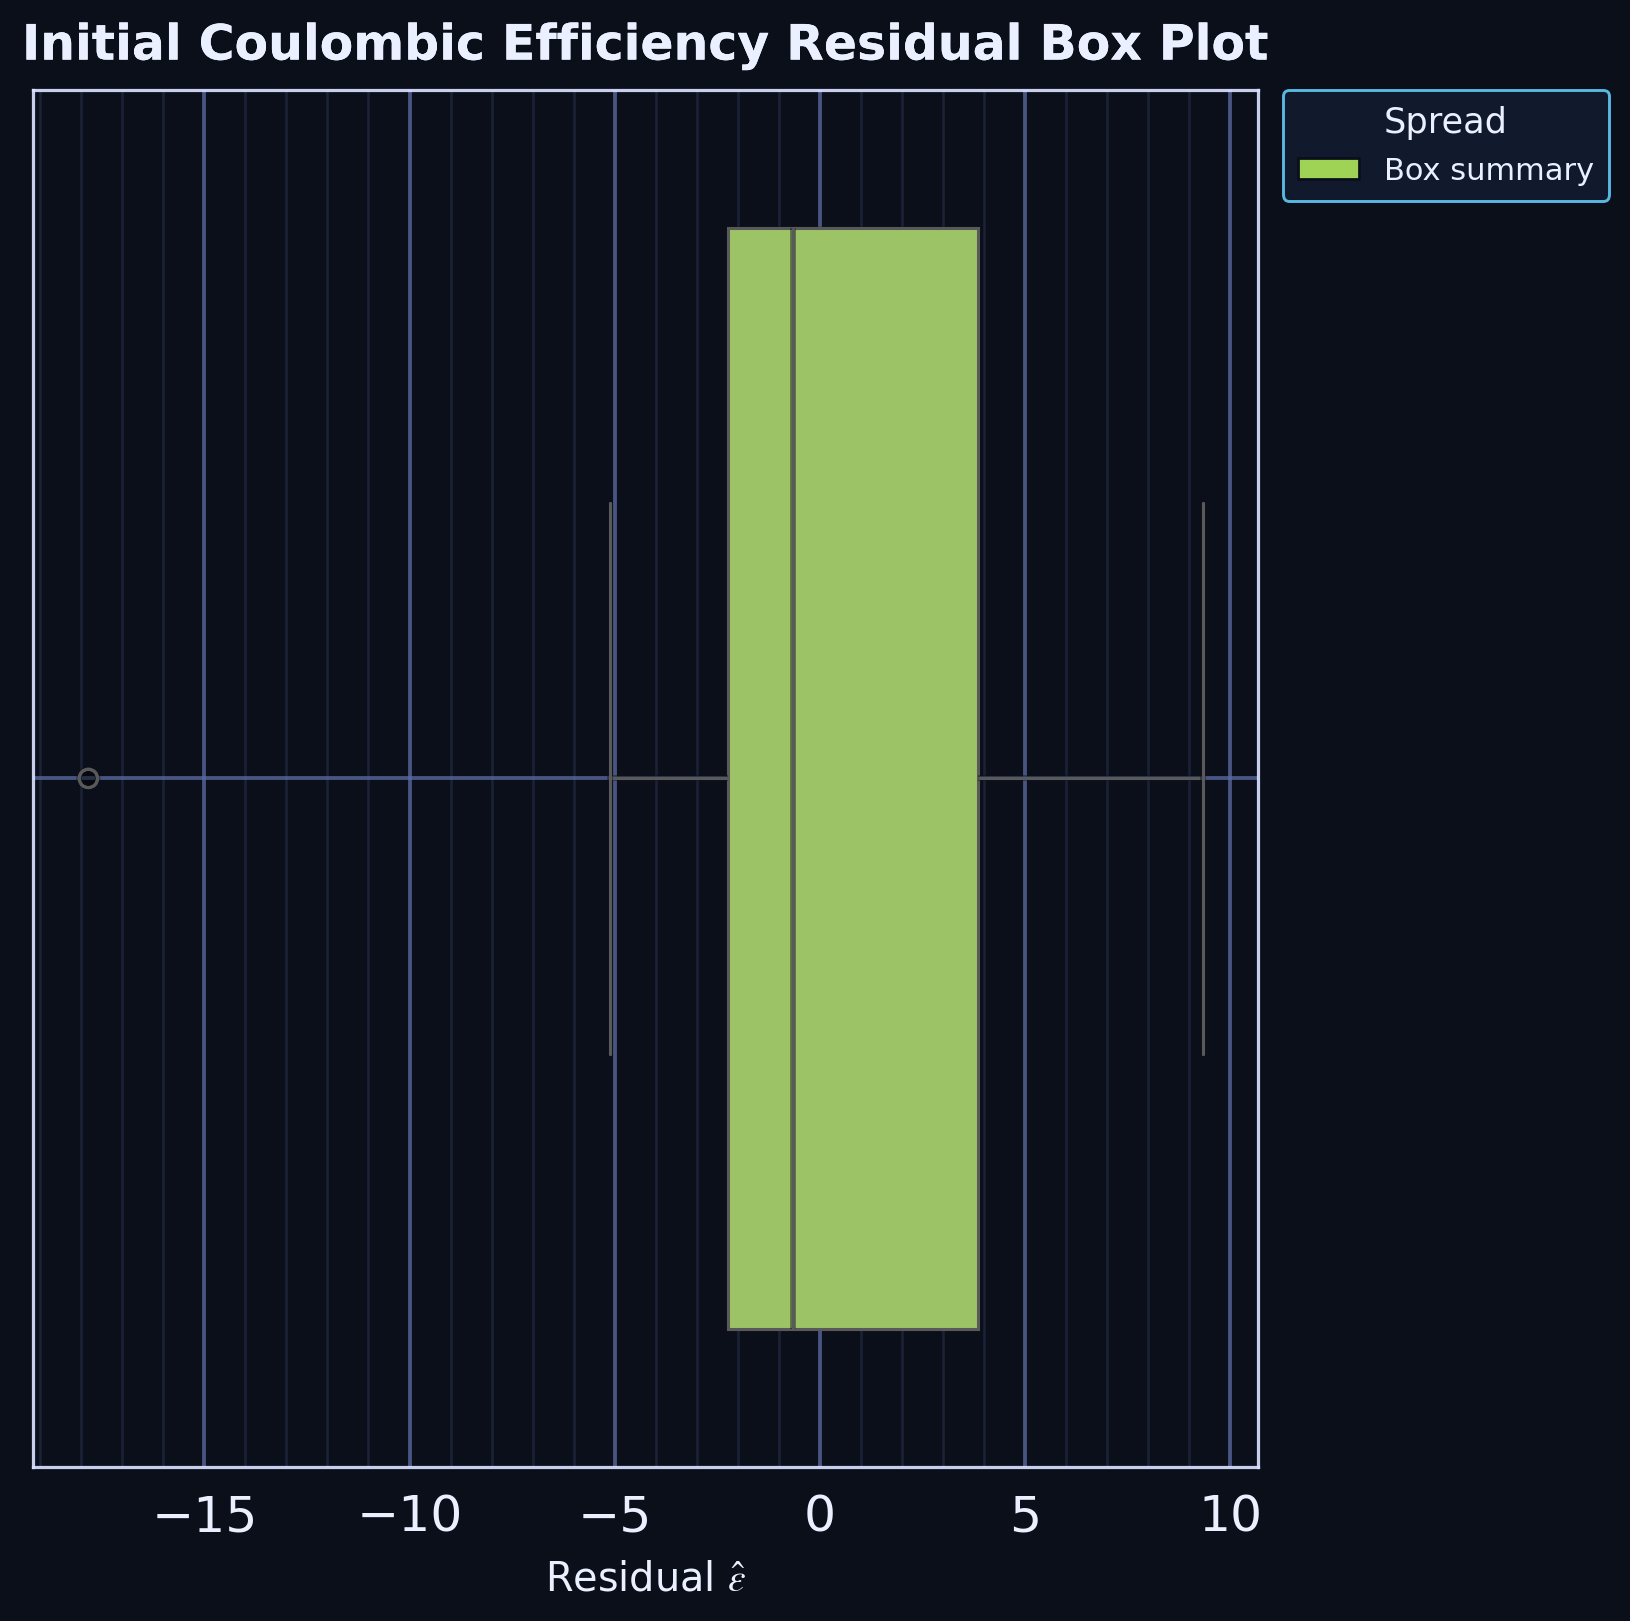

The file beside this chart, header and first rows:
series, residual
residual_sample, -0.2249
residual_sample, 1.54
residual_sample, -4.46
residual_sample, 4.775
residual_sample, 3.667
residual_sample, 3.932
residual_sample, -1.095
residual_sample, 8.975
residual_sample, -5.122
residual_sample, -17.83
residual_sample, 9.33
residual_sample, -2.487
residual_sample, -1.425
residual_sample, -1.471
